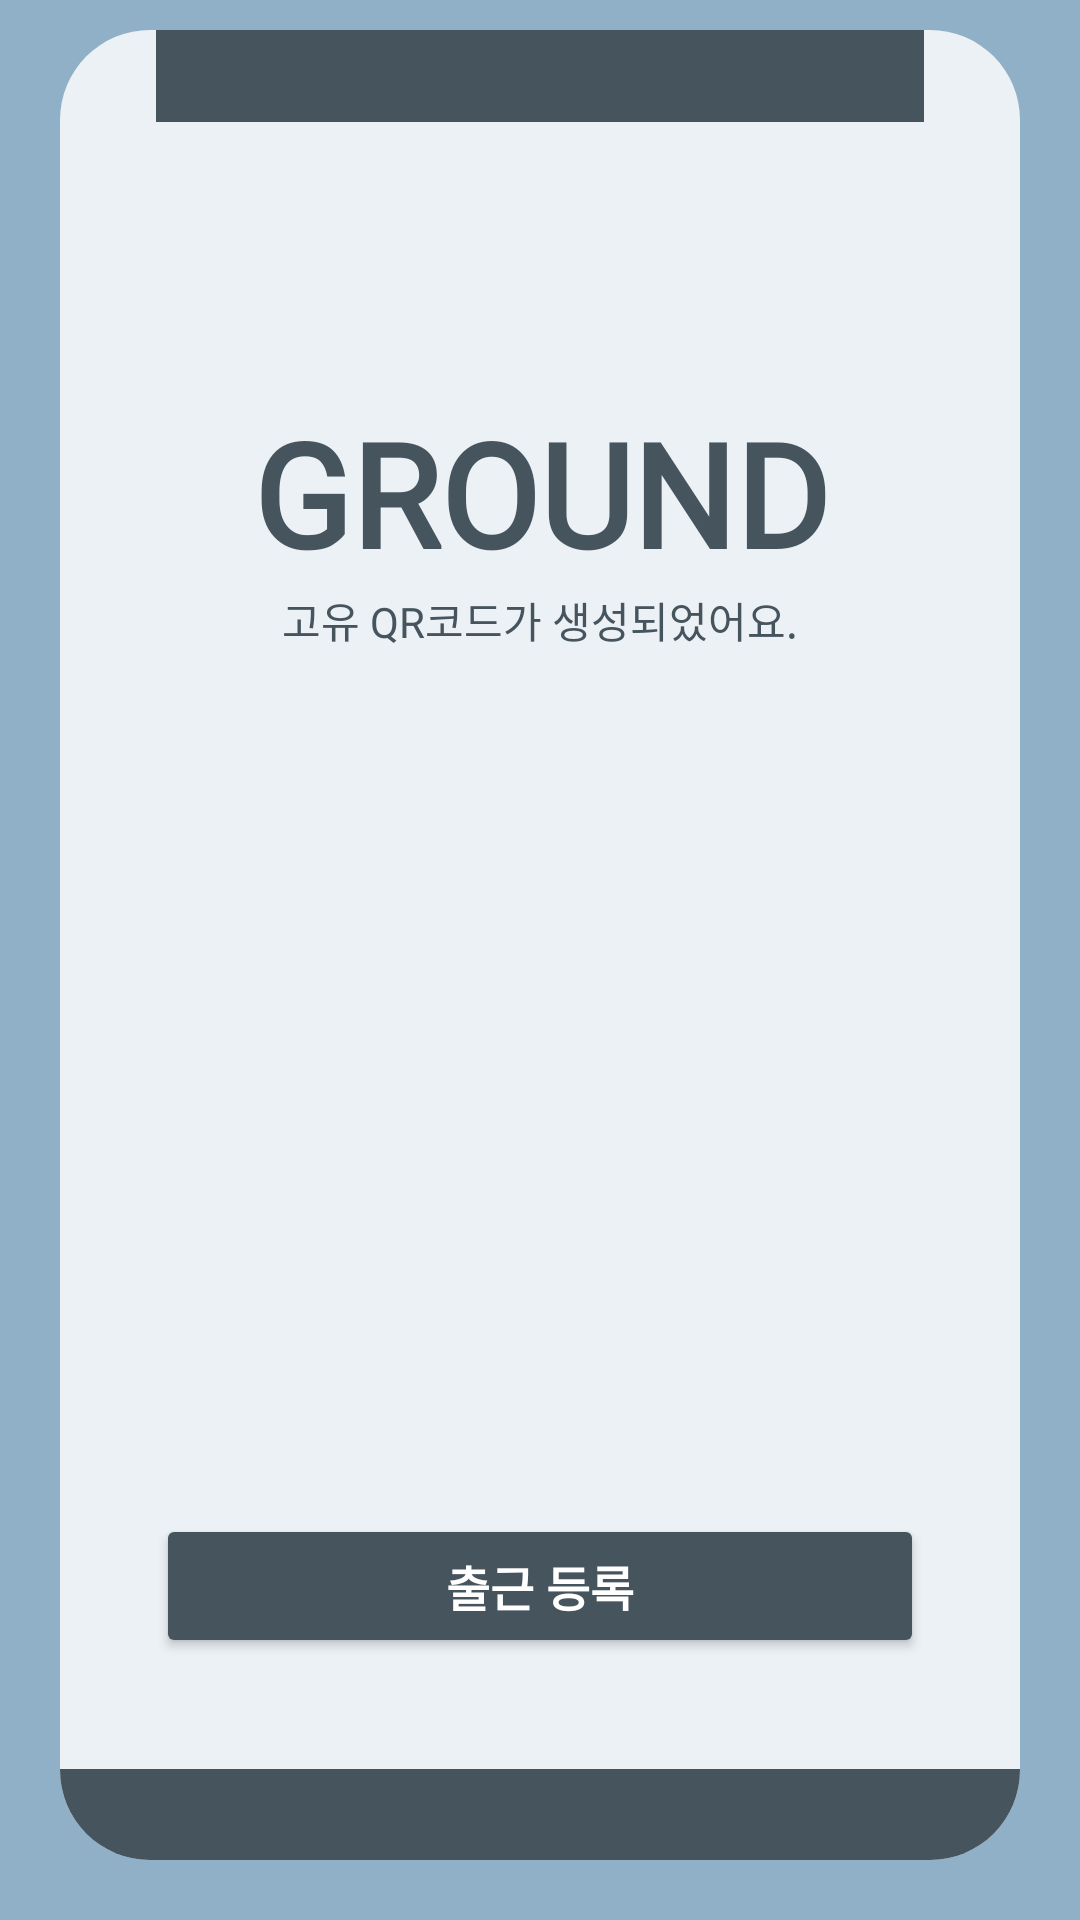

Android layout source for this screen:
<!-- AndroidManifest.xml: application theme Theme.NogadaCompany -->
<!-- res/layout/popupview_qr_create.xml -->
<?xml version="1.0" encoding="utf-8"?>

<androidx.constraintlayout.widget.ConstraintLayout xmlns:android="http://schemas.android.com/apk/res/android"
    xmlns:app="http://schemas.android.com/apk/res-auto"
    xmlns:tools="http://schemas.android.com/tools"
    android:layout_width="match_parent"
    android:layout_height="match_parent"
    android:background="#8fb0c6">

    <androidx.constraintlayout.widget.ConstraintLayout
        android:layout_width="match_parent"
        android:layout_height="match_parent"
        android:layout_marginStart="20dp"
        android:layout_marginTop="10dp"
        android:layout_marginEnd="20dp"
        android:layout_marginBottom="20dp"
        android:background="@drawable/round"
        app:layout_constraintBottom_toBottomOf="parent"
        app:layout_constraintEnd_toEndOf="parent"
        app:layout_constraintHorizontal_bias="0.0"
        app:layout_constraintStart_toStartOf="parent"
        app:layout_constraintTop_toTopOf="parent"
        app:layout_constraintVertical_bias="1.0">

        <androidx.constraintlayout.widget.Guideline
            android:id="@+id/guideline10"
            android:layout_width="wrap_content"
            android:layout_height="wrap_content"
            android:orientation="horizontal"
            app:layout_constraintGuide_percent="0.35" />

        <androidx.constraintlayout.widget.Guideline
            android:id="@+id/guideline5"
            android:layout_width="wrap_content"
            android:layout_height="wrap_content"
            android:orientation="horizontal"
            app:layout_constraintGuide_percent="0.2" />

        <androidx.constraintlayout.widget.Guideline
            android:id="@+id/guideline9"
            android:layout_width="wrap_content"
            android:layout_height="wrap_content"
            android:orientation="horizontal"
            app:layout_constraintGuide_percent="0.95" />

        <androidx.constraintlayout.widget.Guideline
            android:id="@+id/guideline7"
            android:layout_width="wrap_content"
            android:layout_height="wrap_content"
            android:orientation="vertical"
            app:layout_constraintGuide_percent="0.1" />

        <androidx.constraintlayout.widget.Guideline
            android:id="@+id/guideline6"
            android:layout_width="wrap_content"
            android:layout_height="wrap_content"
            android:orientation="horizontal"
            app:layout_constraintGuide_percent="0.05" />

        <androidx.constraintlayout.widget.Guideline
            android:id="@+id/guideline8"
            android:layout_width="wrap_content"
            android:layout_height="wrap_content"
            android:orientation="vertical"
            app:layout_constraintGuide_percent="0.9" />

        <View
            android:id="@+id/view"
            android:layout_width="0dp"
            android:layout_height="0dp"
            android:background="#46545E"
            app:layout_constraintBottom_toTopOf="@+id/guideline6"
            app:layout_constraintEnd_toStartOf="@+id/guideline8"
            app:layout_constraintStart_toStartOf="@+id/guideline7"
            app:layout_constraintTop_toTopOf="parent" />

        <TextView
            android:id="@+id/qr_title_text"
            android:layout_width="wrap_content"
            android:layout_height="wrap_content"
            android:fontFamily="@font/default_font"
            android:gravity="center"
            android:text="GROUND"
            android:textColor="#46545E"
            android:textColorHighlight="#46545E"
            android:textColorHint="#46545E"
            android:textColorLink="#46545E"
            android:textSize="48sp"
            android:textStyle="bold"
            app:layout_constraintEnd_toStartOf="@+id/guideline8"
            app:layout_constraintHorizontal_bias="0.506"
            app:layout_constraintStart_toStartOf="@+id/guideline7"
            app:layout_constraintTop_toTopOf="@+id/guideline5" />

        <View
            android:id="@+id/view2"
            android:layout_width="0dp"
            android:layout_height="0dp"
            android:background="@drawable/round1"
            app:layout_constraintBottom_toBottomOf="parent"
            app:layout_constraintEnd_toEndOf="parent"
            app:layout_constraintStart_toStartOf="parent"
            app:layout_constraintTop_toTopOf="@+id/guideline9" />

        <ImageView
            android:id="@+id/qr_img"
            android:layout_width="wrap_content"
            android:layout_height="wrap_content"
            app:layout_constraintEnd_toStartOf="@+id/guideline8"
            app:layout_constraintStart_toStartOf="@+id/guideline7"
            app:layout_constraintTop_toTopOf="@+id/guideline10" />

        <TextView
            android:id="@+id/qr_mid_text"
            android:layout_width="wrap_content"
            android:layout_height="wrap_content"
            android:fontFamily="@font/default_font"
            android:text="고유 QR코드가 생성되었어요."
            android:textColor="#46545E"
            android:textColorHighlight="#46545E"
            android:textColorHint="#46545E"
            android:textColorLink="#46545E"
            app:layout_constraintBottom_toTopOf="@+id/guideline10"
            app:layout_constraintEnd_toStartOf="@+id/guideline8"
            app:layout_constraintStart_toStartOf="@+id/guideline7"
            app:layout_constraintTop_toBottomOf="@+id/qr_title_text"
            app:layout_constraintVertical_bias="0.0" />

        <androidx.constraintlayout.widget.Guideline
            android:id="@+id/guideline19"
            android:layout_width="wrap_content"
            android:layout_height="wrap_content"
            android:orientation="horizontal"
            app:layout_constraintGuide_percent="0.75" />

        <Button
            android:id="@+id/attendance_button"
            android:layout_width="0dp"
            android:layout_height="wrap_content"
            android:backgroundTint="#46545E"
            android:fontFamily="@font/default_font"
            android:text="출근 등록"
            android:textColor="#FFFFFF"
            android:textColorHighlight="#FFFFFF"
            android:textColorHint="#FFFFFF"
            android:textColorLink="#FFFFFF"
            android:textSize="16sp"
            android:textStyle="bold"
            app:layout_constraintBottom_toTopOf="@+id/view2"
            app:layout_constraintEnd_toStartOf="@+id/guideline8"
            app:layout_constraintStart_toStartOf="@+id/guideline7"
            app:layout_constraintTop_toTopOf="@+id/guideline19" />

    </androidx.constraintlayout.widget.ConstraintLayout>

</androidx.constraintlayout.widget.ConstraintLayout>
<!-- resources referenced by this layout -->
<resources>
  <!-- drawable round (drawable) -->
  <?xml version="1.0" encoding="utf-8"?>
  
  <shape xmlns:android="http://schemas.android.com/apk/res/android"
      android:padding="10dp"
      android:shape="rectangle" >
      <solid android:color="#ECF1F5" />
      <corners
          android:bottomLeftRadius="30dp"
          android:bottomRightRadius="30dp"
          android:topLeftRadius="30dp"
          android:topRightRadius="30dp" />
  
  </shape>
  <!-- drawable round1 (drawable) -->
  <?xml version="1.0" encoding="utf-8"?>
  
  <shape xmlns:android="http://schemas.android.com/apk/res/android"
      android:padding="10dp"
      android:shape="rectangle" >
      <solid android:color="#46545E" />
      <corners
          android:bottomLeftRadius="30dp"
          android:bottomRightRadius="30dp" />
  
  </shape>
  <style name="Theme.NogadaCompany" parent="Theme.MaterialComponents.DayNight.DarkActionBar">
          
          <item name="colorPrimary">#8fb0c6</item>
          <item name="colorPrimaryVariant">@color/black</item>
          <item name="colorOnPrimary">@color/white</item>
          
          <item name="colorSecondary">@color/teal_200</item>
          <item name="colorSecondaryVariant">@color/teal_700</item>
          <item name="colorOnSecondary">@color/black</item>
          
          <item name="android:statusBarColor" tools:targetApi="l">?attr/colorPrimaryVariant</item>
          
          <item name="windowActionBar">false</item>
          <item name="windowNoTitle">true</item>
      </style>
  <!-- not gathered from this repository: default colours our renderer supplied (Android Studio template values) -->
  <color name="teal_200">#FF03DAC5</color>
  <color name="teal_700">#FF018786</color>
  <color name="black">#FF000000</color>
  <color name="white">#FFFFFFFF</color>
</resources>
